Run: headless pygame with SDL's dummy video driver; simulated clock (each Clock.tick advances the game by its frame time, no real sleeping); random seed 0; keys injected as events and as key.get_pressed() state; no mouse input.
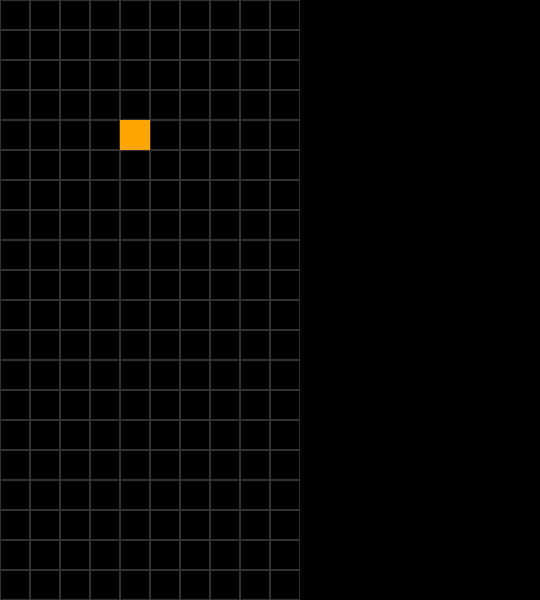
Frame 1 of 4 · flips 1–60 · no input
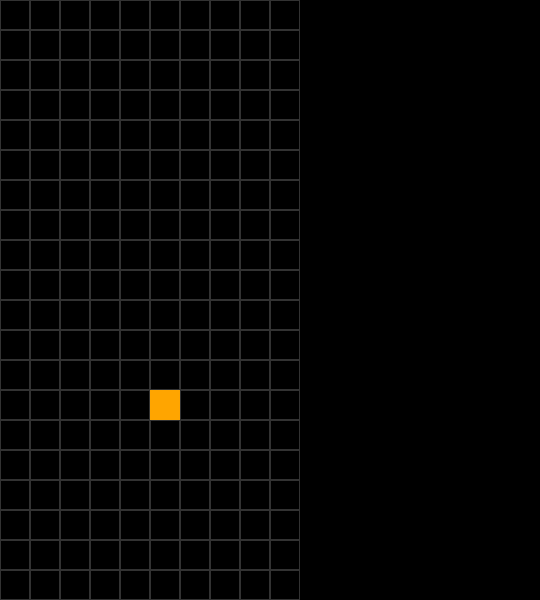
Frame 2 of 4 · flips 61–180 · tapped SPACE, RETURN · held RIGHT (→), D
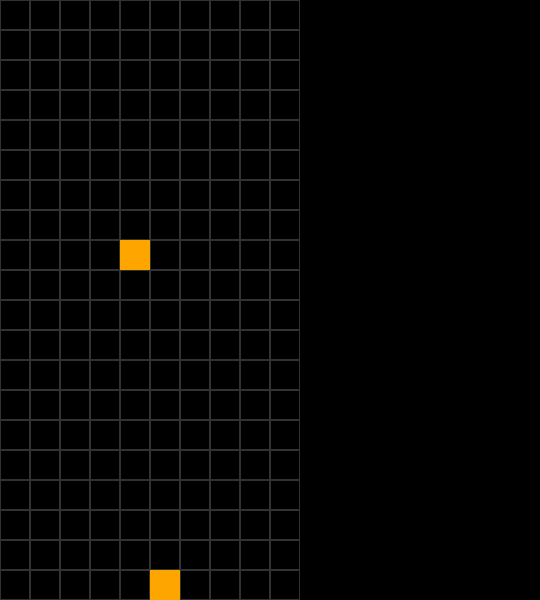
Frame 3 of 4 · flips 181–300 · held DOWN (↓), S
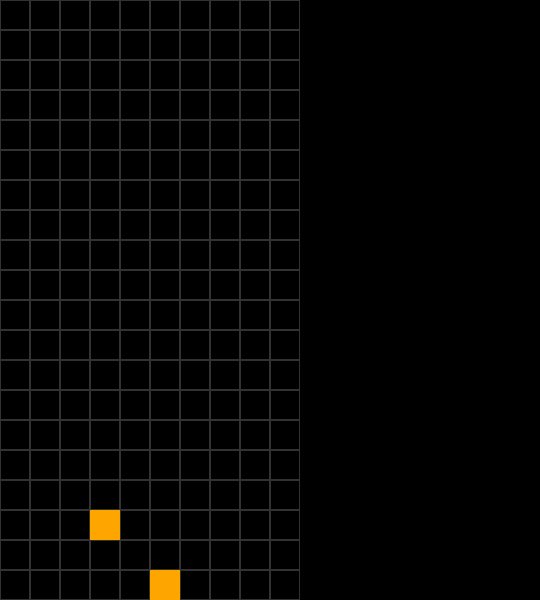
Frame 4 of 4 · flips 301–420 · held LEFT (←), A, UP (↑), W

The pygame program that drew these frames:

'''
TETRIS SANDBOX V1
- un seul carré à la fois
- descente auto avec accélération si touche du BAS      OK
- arrêt sur ligne de fond                               OK
- déplacements droite et gauche avec limites des bords  OK
- empilement des carrés                                 OK
- disparition de la ligne complète                      OK
- game over                                             OK
- compteur de lignes complètes / points                 OK
'''

import pygame
import random

### constantes
TILESIZE = 30
WGRID,HGRID = 10,20 
SCREENSIZE = WIDTH, HEIGHT = 18*TILESIZE, 20*TILESIZE
BGCOLOR = 'black'
FPS = 60

FALLING_DELAY_NORMAL = 200
FALLING_DELAY_ACCELERATE = 10

### end constantes

pygame.init()

### variables
screen = pygame.display.set_mode(SCREENSIZE)
running = True
clock = pygame.time.Clock()
falling_delay = FALLING_DELAY_NORMAL
score = 0

completed_grid = [[0]*WGRID for _ in range(HGRID)]

### fin variables

class Block():
    def __init__(self, x, y):
        self.x = x
        self.y = y
        self.image = pygame.Rect((x,y,TILESIZE,TILESIZE))
        self.start_time = pygame.time.get_ticks()
        self.is_landed = False 
   
    def move_down(self):
        current_time = pygame.time.get_ticks()
        if current_time - self.start_time > falling_delay:
            if not self.is_landed:
                self.y += 1
            self.start_time = current_time

    def move(self, direction):
        if direction == 'right' and self.x < WGRID - 1:
            self.x += 1
        elif direction == 'left' and self.x > 0:
            self.x -= 1

    def draw(self):
        pygame.draw.rect(screen,'orange',(self.x*TILESIZE, self.y*TILESIZE, TILESIZE, TILESIZE))

    def is_landed_function(self):
        if self.y > HGRID - 2 or completed_grid[self.y][self.x] == 1:
            self.is_landed = True
        else:
            self.is_landed = False
    
    def update(self):
        self.move_down()
        self.is_landed_function()
    
### fonctions

# dessin de la grille
def draw_grid():
    for x in range(WGRID):
        for y in range(HGRID):
            pygame.draw.rect(screen, (50,50,50), (x*TILESIZE, y*TILESIZE, TILESIZE, TILESIZE),1)

# dessin des blocs posés
def draw_completed_grid():
    for y, ligne in enumerate(completed_grid):
        for x, valeur_colonne in enumerate(ligne):
            if valeur_colonne == 1: # peut être remplacé par 'if valeur_colonne'
                pygame.draw.rect(screen, 'orange', (x*TILESIZE, y*TILESIZE, TILESIZE,TILESIZE))

# game over
def is_game_over():
    for i in range(WGRID):
        if completed_grid[0][i]:
            return True
    return False
    
# vérifier si la ligne est complète
def check_line_completed():
    global score
    line = HGRID - 1
    for row in range(HGRID - 1, -1, -1):
        count = 0
        for i in range(WGRID):
            if completed_grid[row][i]:
                count += 1
            completed_grid[line][i] = completed_grid[row][i]
        if count < WGRID:
            line -= 1
        else:
            score += 1


### end fonctions



#### MAIN

# premier block
block = Block(4,0)

# boucle principale
while running:
    # dessins
    screen.fill(BGCOLOR)
    draw_grid()
    block.update()
    block.draw()
    draw_completed_grid()
    check_line_completed()
 
    # game_over
    if is_game_over():
        print(" GAME OVER !!!! ")
        running = False

    # score
    print(score)

    ### événements
    # fin
    for event in pygame.event.get():
        if event.type == pygame.QUIT or (event.type == pygame.KEYDOWN and event.key == pygame.K_ESCAPE):
            running = False

        # événements clavier
        if event.type == pygame.KEYDOWN:
            if event.key == pygame.K_RIGHT and not block.is_landed:
                block.move('right')
            elif event.key == pygame.K_LEFT and not block.is_landed:
                block.move('left')
            # accelerate move to bottom
            elif event.key == pygame.K_DOWN:
                falling_delay = FALLING_DELAY_ACCELERATE
    
    ### nouveau bloc si bloc précédent posé
    
    if block.is_landed:
        if completed_grid[block.y][block.x]:
            completed_grid[block.y-1][block.x] = 1
        else:
            completed_grid[block.y][block.x] = 1
        # nouveau bloc    
        block = Block(4,0)
        falling_delay = FALLING_DELAY_NORMAL
        
      
    # updates
    clock.tick(FPS)
    pygame.display.update()

pygame.quit()
